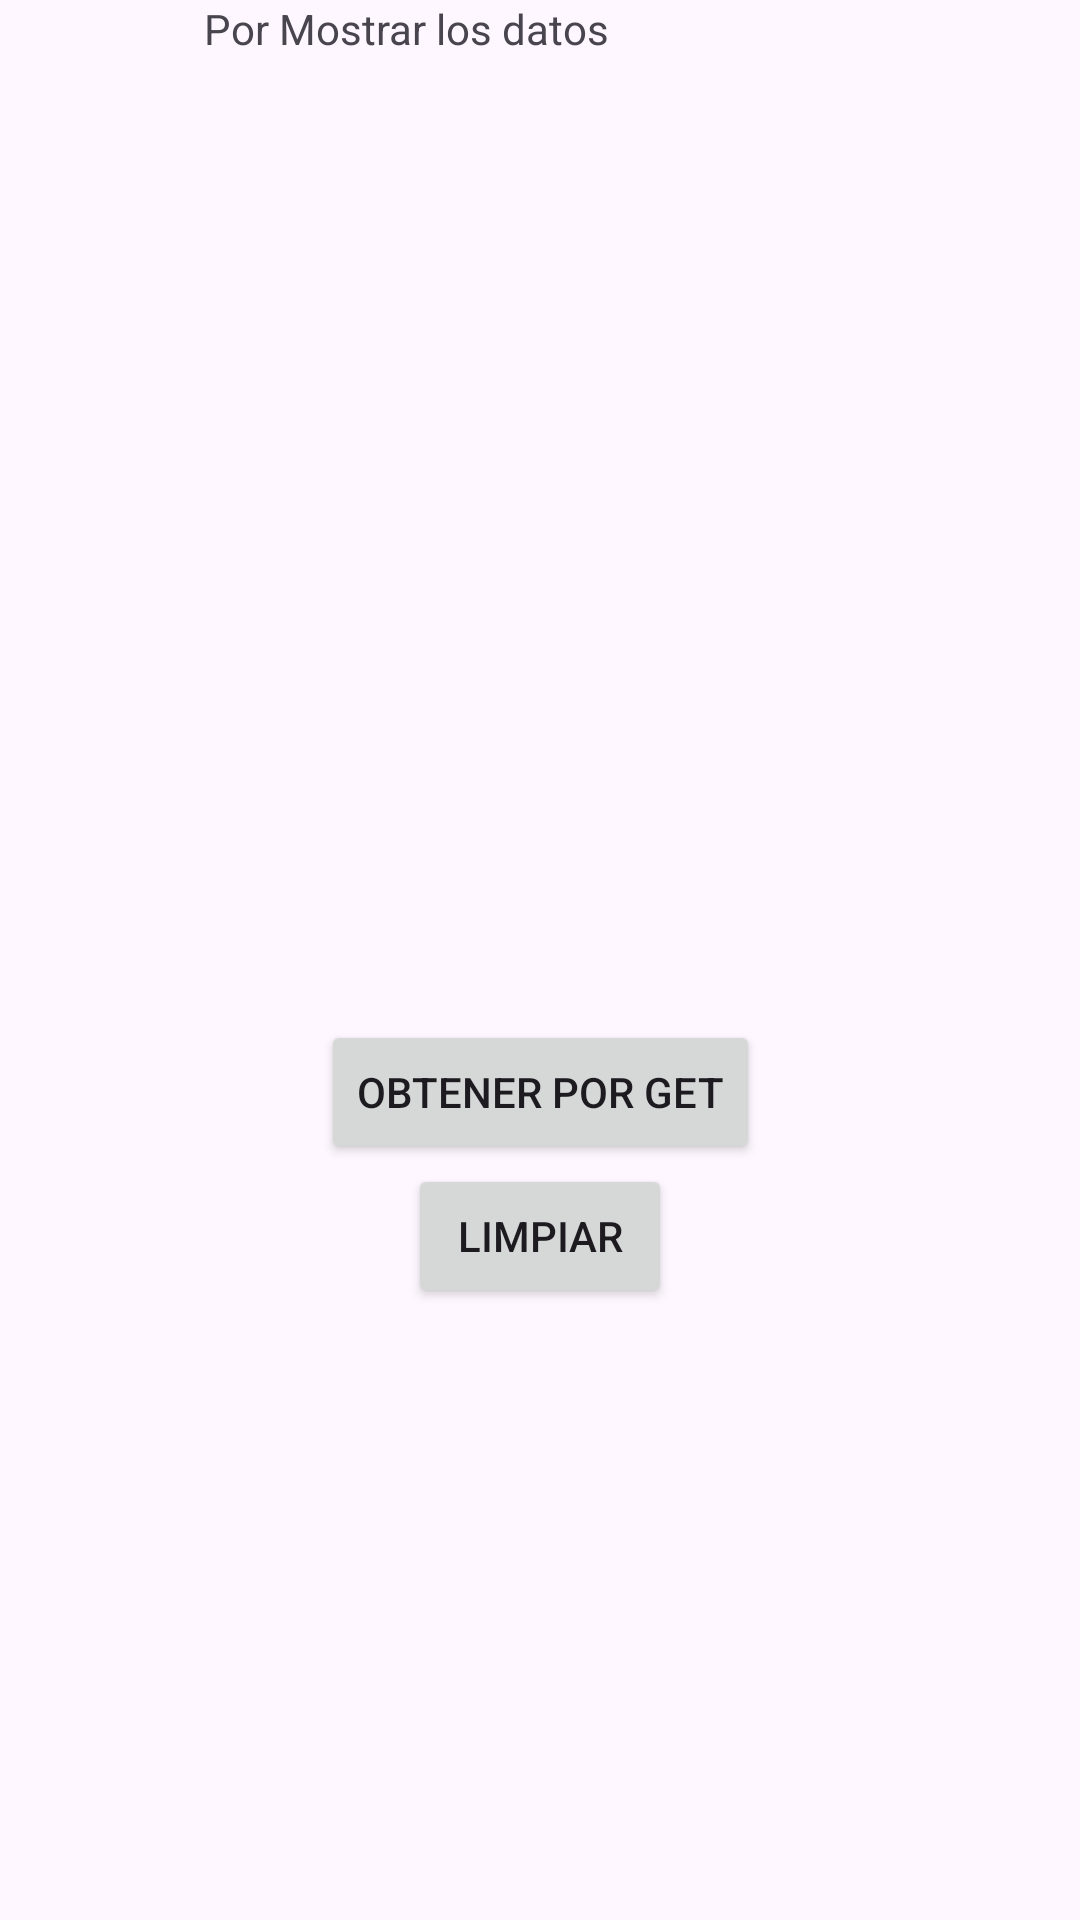

Here is an Android app screen rendered from its layout file. Give the layout XML and the strings, colors and styles it references.
<!-- AndroidManifest.xml: application theme Theme.MyApplication2 -->
<!-- res/layout/activity_httprequest.xml -->
<?xml version="1.0" encoding="utf-8"?>
<androidx.constraintlayout.widget.ConstraintLayout xmlns:android="http://schemas.android.com/apk/res/android"
    xmlns:app="http://schemas.android.com/apk/res-auto"
    xmlns:tools="http://schemas.android.com/tools"
    android:layout_width="match_parent"
    android:layout_height="match_parent"
    tools:context=".clases.request.HTTPRequestActivity">

    <TextView
        android:id="@+id/text_view_result"
        android:layout_width="224dp"
        android:layout_height="340dp"
        android:scrollbars="vertical"

        android:text="Por Mostrar los datos"
        app:layout_constraintEnd_toEndOf="parent"
        app:layout_constraintStart_toStartOf="parent"
        app:layout_constraintTop_toTopOf="parent" />

    <Button
        android:id="@+id/button"
        android:layout_width="wrap_content"
        android:layout_height="wrap_content"
         android:text="Obtener por GEt"
        app:layout_constraintEnd_toEndOf="parent"
        app:layout_constraintStart_toStartOf="parent"
        app:layout_constraintTop_toBottomOf="@+id/text_view_result" />

    <Button
        android:id="@+id/button2"
        android:layout_width="wrap_content"
        android:layout_height="wrap_content"
         android:text="Limpiar"
        app:layout_constraintEnd_toEndOf="parent"
        app:layout_constraintStart_toStartOf="parent"
        app:layout_constraintTop_toBottomOf="@+id/button" />
</androidx.constraintlayout.widget.ConstraintLayout>
<!-- resources referenced by this layout -->
<resources>
  <style name="Theme.MyApplication2" parent="Base.Theme.MyApplication2" />
  <style name="Base.Theme.MyApplication2" parent="Theme.Material3.DayNight.NoActionBar">
          
          
      </style>
</resources>
